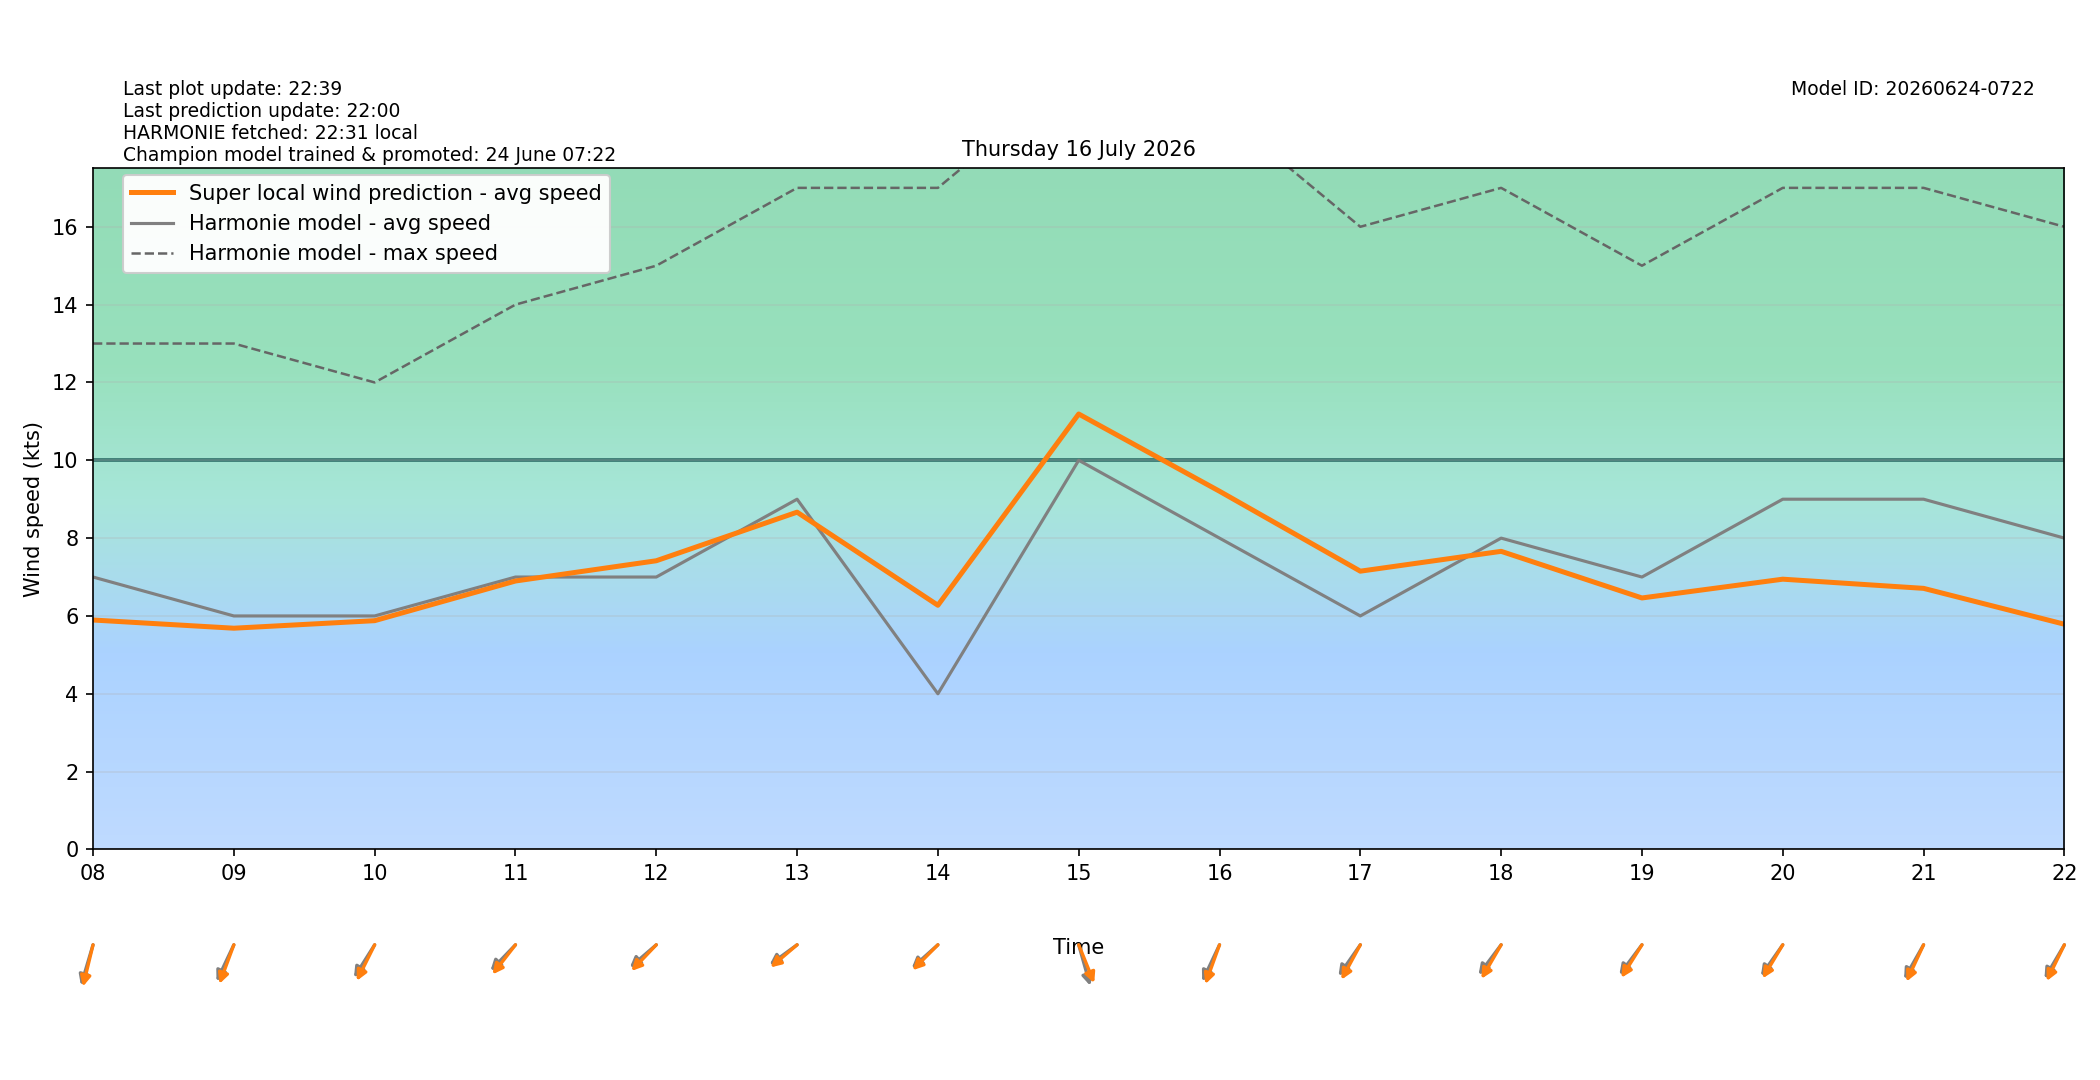

Data behind this chart, as committed beside it:
target_time_utc, target_time_local, hour_utc, hour_local, forecast_wind_speed, forecast_wind_min, forecast_wind_max, lstm_pred_wind_speed, delta_speed_lstm_minus_forecast, forecast_wind_dir_deg, lstm_pred_wind_dir_deg, delta_dir_lstm_minus_forecast
2026-07-15T22:00:00Z, 2026-07-16T00:00:00+0200, 22, 00, 9.0, 9.0, 20.0, 6.135, -2.865, 50.0, 55.12, 5.117
2026-07-15T23:00:00Z, 2026-07-16T01:00:00+0200, 23, 01, 8.0, 8.0, 16.0, 5.269, -2.731, 40.0, 42, 2.005
2026-07-16T00:00:00Z, 2026-07-16T02:00:00+0200, 00, 02, 8.0, 8.0, 14.0, 4.957, -3.043, 39.0, 40.94, 1.937
2026-07-16T01:00:00Z, 2026-07-16T03:00:00+0200, 01, 03, 7.0, 7.0, 14.0, 4.494, -2.506, 38.0, 40.05, 2.046
2026-07-16T02:00:00Z, 2026-07-16T04:00:00+0200, 02, 04, 6.0, 6.0, 12.0, 3.788, -2.212, 42.0, 42.73, 0.7299
2026-07-16T03:00:00Z, 2026-07-16T05:00:00+0200, 03, 05, 6.0, 6.0, 12.0, 4.092, -1.908, 35.0, 32.51, -2.494
2026-07-16T04:00:00Z, 2026-07-16T06:00:00+0200, 04, 06, 7.0, 7.0, 12.0, 4.811, -2.189, 32.0, 28.15, -3.853
2026-07-16T05:00:00Z, 2026-07-16T07:00:00+0200, 05, 07, 6.0, 6.0, 12.0, 4.833, -1.167, 26.0, 23.21, -2.788
2026-07-16T06:00:00Z, 2026-07-16T08:00:00+0200, 06, 08, 7.0, 7.0, 13.0, 5.896, -1.104, 23.0, 19.13, -3.868
2026-07-16T07:00:00Z, 2026-07-16T09:00:00+0200, 07, 09, 6.0, 6.0, 13.0, 5.685, -0.3149, 34.0, 27.92, -6.078
2026-07-16T08:00:00Z, 2026-07-16T10:00:00+0200, 08, 10, 6.0, 6.0, 12.0, 5.879, -0.1212, 42.0, 35.38, -6.624
2026-07-16T09:00:00Z, 2026-07-16T11:00:00+0200, 09, 11, 7.0, 7.0, 14.0, 6.898, -0.102, 54.0, 47.95, -6.048
2026-07-16T10:00:00Z, 2026-07-16T12:00:00+0200, 10, 12, 7.0, 7.0, 15.0, 7.418, 0.4184, 59.0, 53.67, -5.33
2026-07-16T11:00:00Z, 2026-07-16T13:00:00+0200, 11, 13, 9.0, 9.0, 17.0, 8.667, -0.3331, 63.0, 59.22, -3.784
2026-07-16T12:00:00Z, 2026-07-16T14:00:00+0200, 12, 14, 4.0, 4.0, 17.0, 6.275, 2.275, 58.0, 54.89, -3.108
2026-07-16T13:00:00Z, 2026-07-16T15:00:00+0200, 13, 15, 10.0, 10.0, 20.0, 11.19, 1.189, 338.0, 329.9, -8.068
2026-07-16T14:00:00Z, 2026-07-16T16:00:00+0200, 14, 16, 8.0, 8.0, 19.0, 9.205, 1.205, 34.0, 27.26, -6.738
2026-07-16T15:00:00Z, 2026-07-16T17:00:00+0200, 15, 17, 6.0, 6.0, 16.0, 7.151, 1.151, 45.0, 37.81, -7.189
2026-07-16T16:00:00Z, 2026-07-16T18:00:00+0200, 16, 18, 8.0, 8.0, 17.0, 7.66, -0.3396, 47.0, 39.71, -7.291
2026-07-16T17:00:00Z, 2026-07-16T19:00:00+0200, 17, 19, 7.0, 7.0, 15.0, 6.462, -0.5378, 47.0, 41.81, -5.194
2026-07-16T18:00:00Z, 2026-07-16T20:00:00+0200, 18, 20, 9.0, 9.0, 17.0, 6.945, -2.055, 45.0, 40.62, -4.377
2026-07-16T19:00:00Z, 2026-07-16T21:00:00+0200, 19, 21, 9.0, 9.0, 17.0, 6.709, -2.291, 39.0, 33.63, -5.37
2026-07-16T20:00:00Z, 2026-07-16T22:00:00+0200, 20, 22, 8.0, 8.0, 16.0, 5.788, -2.212, 40.0, 34.93, -5.068
2026-07-16T21:00:00Z, 2026-07-16T23:00:00+0200, 21, 23, 8.0, 8.0, 15.0, 5.723, -2.277, 32.0, 28.58, -3.415
